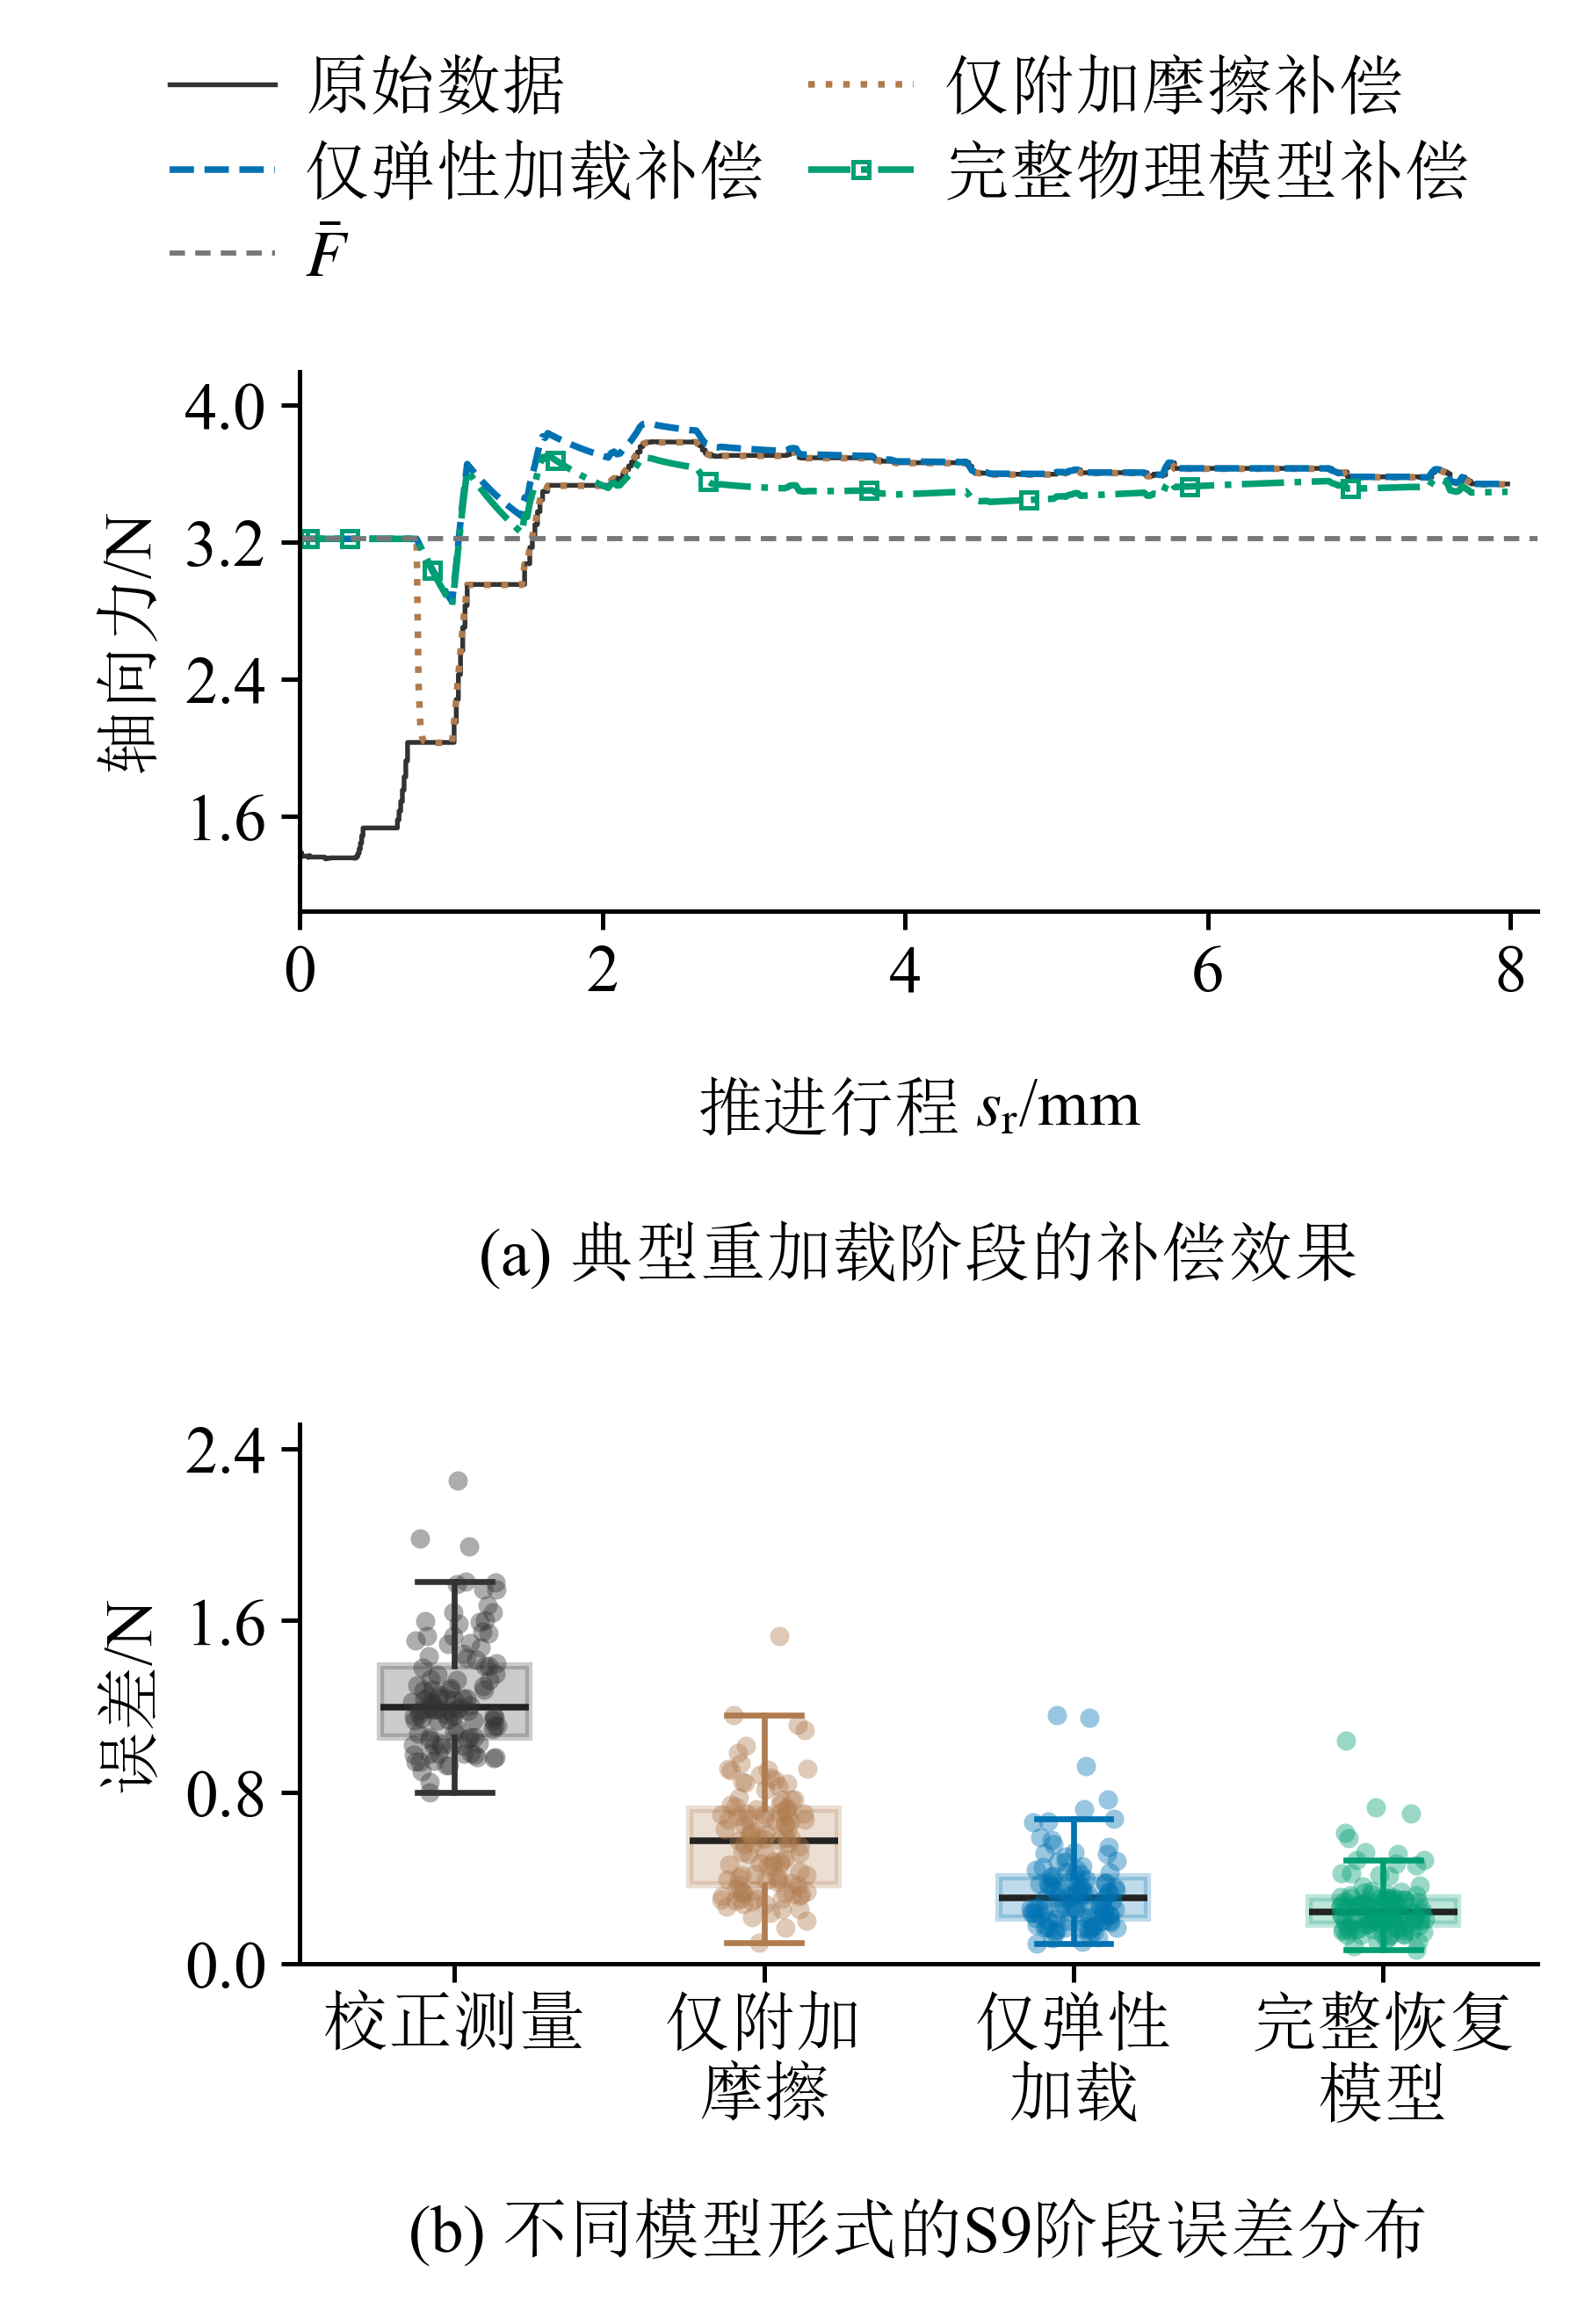

Recreate this plot in Python.
"""Figure A revision: existing samples/parameters, 76 x 112 mm, 9 pt.

Panel (a): the same typical cycle, measured force and compensated outputs.
Panel (b): all 113 external-holdout cycles, without selection or smoothing.
Run with Python; outputs beside this script are created exclusively.
"""
from pathlib import Path
import json
import sys

import matplotlib
matplotlib.use("Agg")
import matplotlib.pyplot as plt
from matplotlib import font_manager
from matplotlib.offsetbox import AnnotationBbox, HPacker, TextArea
from matplotlib.ticker import MaxNLocator
import numpy as np
import pandas as pd


BASE = Path(r"D:\Work_files\Vessel intervention Robot\paper\outputs\paper_selected_results_20261104")
V4 = Path(r"D:\Work_files\Vessel intervention Robot\paper\outputs\axial_recovery_audit_20261102\continuous_targets_20261102_v4_local")
CYCLE = "20261024_223712_c07"
COLORS = {"measured": "#333333", "friction_only": "#B07C4F",
          "single": "#0072B2", "double": "#009E73"}


def relaxation(s, amplitude, delta, lam, dc):
    if abs(dc - lam) < 1e-5 * max(dc, lam):
        return (amplitude - delta * s / lam) * np.exp(-s / lam)
    return (amplitude * np.exp(-s / lam)
            - delta * dc / (dc - lam) * (np.exp(-s / dc) - np.exp(-s / lam)))


def build_figure():
    fonts = {name: font_manager.findfont(name, fallback_to_default=False)
             for name in ("SimSun", "Times New Roman")}
    plt.rcParams.update({
        "font.family": ["Times New Roman", "SimSun"],
        "font.size": 9, "axes.labelsize": 9, "xtick.labelsize": 9,
        "ytick.labelsize": 9, "legend.fontsize": 9,
        "mathtext.fontset": "stix", "axes.unicode_minus": False,
        "pdf.fonttype": 42, "ps.fonttype": 42, "svg.fonttype": "none",
        "axes.linewidth": .6, "lines.linewidth": .9,
        "axes.spines.top": False, "axes.spines.right": False,
        "legend.frameon": False,
    })
    a = pd.read_csv(BASE / "source_data/figureA_a.csv")
    b = pd.read_csv(BASE / "source_data/figureA_b.csv")
    selection = json.loads((BASE / "source_data/selection.json").read_text(encoding="utf-8"))
    manifest = pd.read_csv(V4 / "cycle_manifest.csv", dtype={"branch": str})
    cycle_rows = manifest[(manifest.cycle_id == CYCLE) & (manifest.branch == "077")]
    assert len(cycle_rows) == 1 and selection["figureA_a"]["cycle_id"] == CYCLE
    cycle = cycle_rows.iloc[0]
    frozen = json.loads((V4 / "physical_parameters_frozen.json").read_text(encoding="utf-8"))["077"]
    friction = json.loads((BASE / "friction_only_fit.json").read_text(encoding="utf-8"))
    x, measured = a.s_rec_mm.to_numpy(), a.measured_N.to_numpy()
    enabled = a.raw_row.to_numpy() >= int(cycle.onset_row)
    s = x[enabled] - cycle.branch_shift_mm
    latch, amplitude = float(cycle.D_N), float(cycle.A_N)
    assert len(a) == 530 and np.all(np.diff(x) >= -1e-8)
    assert np.array_equal(a.raw_row, np.arange(int(cycle.motion_onset_row), int(cycle.motion_onset_row) + 530))
    assert np.array_equal(enabled, a.elastic_loading_only_N.notna().to_numpy())
    assert abs(s[0]) < 1e-10 and np.allclose(a.D_N, latch, rtol=0, atol=1e-10)

    elastic = np.full(len(a), latch)
    elastic[enabled] = measured[enabled] + amplitude * np.exp(-s / frozen["single"][0])
    np.testing.assert_allclose(elastic[enabled],
        measured[enabled] + latch - a.elastic_loading_only_N.to_numpy()[enabled], rtol=0, atol=1e-10)
    friction_output = np.full(len(a), latch)
    delta, dc = friction["parameters"]
    friction_output[enabled] = measured[enabled] + relaxation(s, amplitude, delta, friction["lambda_fixed_mm"], dc)

    # Retain the existing complete-model output exactly, including its initial hold.
    complete = a.recovery_model_compensated_output_N.to_numpy()
    k0, full_dc, bf = frozen["physical"]
    full_delta = bf * np.log1p(cycle.v1_mm_s * cycle.t_h_s / full_dc) * np.exp(-cycle.branch_shift_mm / full_dc)
    full_lam = (amplitude + full_delta) / k0
    np.testing.assert_allclose(complete[enabled], measured[enabled] + relaxation(s, amplitude, full_delta, full_lam, full_dc), rtol=0, atol=1e-10)
    for values in (friction_output, elastic, complete):
        assert len(values) == 530 and np.isfinite(values).all()
        np.testing.assert_allclose(values[:np.flatnonzero(enabled)[0] + 1], latch, rtol=0, atol=1e-10)

    fig, axs = plt.subplots(2, 1, figsize=(76 / 25.4, 112 / 25.4))
    fig.subplots_adjust(left=.19, right=.975, bottom=.155, top=.84, hspace=.95)
    ax = axs[0]
    raw, = ax.plot(x, measured, color=COLORS["measured"], lw=.65,
                   drawstyle="steps-post", label="原始数据")
    fr, = ax.plot(x, friction_output, color=COLORS["friction_only"], ls=":", label="仅附加摩擦补偿")
    el, = ax.plot(x, elastic, color=COLORS["single"], ls="--", label="仅弹性加载补偿")
    full, = ax.plot(x, complete, color=COLORS["double"], ls="-.", label="完整物理模型补偿",
                   marker="s", markevery=53, ms=2.2, mfc="none", mew=.6)
    bar = ax.axhline(latch, color="#777777", ls=(0, (3, 2)), lw=.7, label=r"$\bar{F}$")
    # Matplotlib fills columns; this ordering gives the requested row-wise legend.
    fig.legend(handles=[raw, el, bar, fr, full], loc="upper center",
               bbox_to_anchor=(.52, .985), ncol=2, columnspacing=.65,
               handlelength=1.6, handletextpad=.45, labelspacing=.35, borderaxespad=0)
    ax.set_ylabel("轴向力/N", labelpad=3)
    xlabel = HPacker(children=[
        TextArea("推进行程", textprops={"fontfamily": "SimSun", "fontsize": 9}),
        TextArea(r"$s_{\mathrm{r}}$/mm", textprops={"fontfamily": "Times New Roman", "fontsize": 9}),
    ], align="center", pad=0, sep=2)
    ax.add_artist(AnnotationBbox(xlabel, (.5, -.31), xycoords=ax.transAxes,
                  box_alignment=(.5, 1), frameon=False, pad=0))
    ax.margins(x=.025, y=.12)
    ax.set_xlim(left=0)
    ax.yaxis.set_major_locator(MaxNLocator(nbins=4))
    fig.text(.5825, .46, "(a) 典型重加载阶段的补偿效果", ha="center", va="center", fontsize=9)

    ax = axs[1]
    methods = ["measured", "friction_only", "single", "double"]
    groups = [b[b.model_id == method].sort_values("cycle_id") for method in methods]
    assert len(b) == 4 * 113 and b.run_id.nunique() == 15
    for group in groups:
        assert len(group) == 113 and group.cycle_id.nunique() == 113
        assert np.isfinite(group.RMSE_N).all()
        assert group.cycle_id.tolist() == groups[0].cycle_id.tolist()
    data = [group.RMSE_N.to_numpy() for group in groups]
    boxes = ax.boxplot(data, positions=[1, 2, 3, 4], widths=.48, patch_artist=True, showfliers=False,
        medianprops={"color": "#222222", "linewidth": .9},
        whiskerprops={"linewidth": .8}, capprops={"linewidth": .8})
    for i, method in enumerate(methods):
        color = COLORS[method]
        boxes["boxes"][i].set(facecolor=color, edgecolor=color, alpha=.25)
        for artist in boxes["whiskers"][2*i:2*i+2] + boxes["caps"][2*i:2*i+2]:
            artist.set_color(color)
    rng = np.random.default_rng(20261102)
    for position, (values, method) in enumerate(zip(data, methods), start=1):
        points = ax.scatter(position + rng.uniform(-.14, .14, len(values)), values,
                            s=7, color=COLORS[method], alpha=.4, linewidths=0, zorder=3)
        assert len(points.get_offsets()) == 113
    ax.set_xticks([1, 2, 3, 4], ["校正测量", "仅附加\n摩擦", "仅弹性\n加载", "完整恢复\n模型"])
    ax.set_ylabel("误差/N", labelpad=3)
    ax.margins(y=.12)
    ax.set_ylim(bottom=0)
    ax.yaxis.set_major_locator(MaxNLocator(nbins=4))
    fig.text(.5825, .04, "(b) 不同模型形式的S9阶段误差分布", ha="center", va="center", fontsize=9)
    for ax in axs:
        ax.tick_params(axis="both", width=.6, length=2.5, pad=2)
    fig.canvas.draw()
    np.testing.assert_allclose(axs[0].get_position().bounds[::2], axs[1].get_position().bounds[::2], rtol=0, atol=1e-12)
    stats = {
        "cycle_id": CYCLE, "samples_a": len(a), "cycles_b_per_method": {m: len(g) for m, g in zip(methods, groups)},
        "activation_mm": float(cycle.branch_shift_mm), "latch_N": latch,
        "friction_lambda_mm": friction["lambda_fixed_mm"], "friction_delta_N": delta, "friction_dc_mm": dc,
        "jitter_seed": 20261102, "size_mm": [76, 112], "font_pt": 9, "fonts": fonts,
    }
    return fig, stats


def save_figure(fig, prefix):
    paths = [prefix.with_suffix(ext) for ext in (".pdf", ".png")]
    for path in paths:
        if path.exists():
            raise FileExistsError(f"Refusing to overwrite: {path}")
    for path in paths:
        with path.open("xb") as handle:
            fig.savefig(handle, format=path.suffix[1:], dpi=600)


if __name__ == "__main__":
    sys.stdout.reconfigure(encoding="utf-8")
    prefix = Path(__file__).with_suffix("")
    if any(prefix.with_suffix(ext).exists() for ext in (".pdf", ".png")):
        raise FileExistsError("Output already exists; choose a new script name or folder.")
    figure, report = build_figure()
    save_figure(figure, prefix)
    plt.close(figure)
    print(json.dumps(report, ensure_ascii=False, indent=2))
